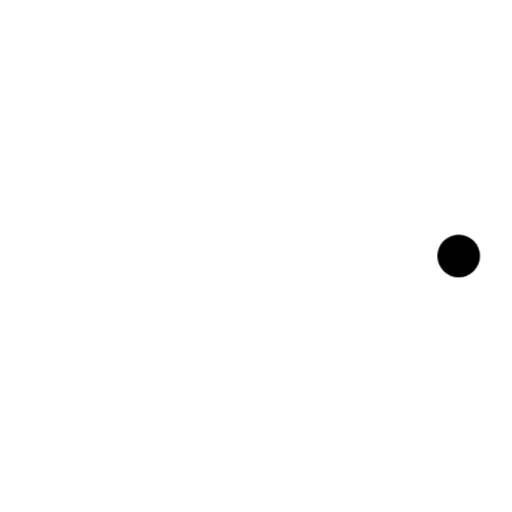
t = 0.00 s
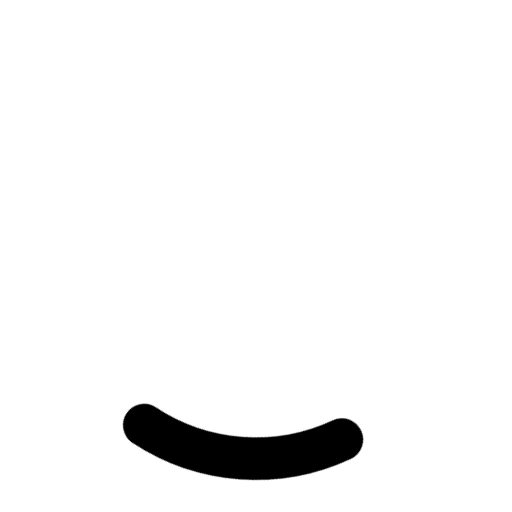
t = 0.24 s
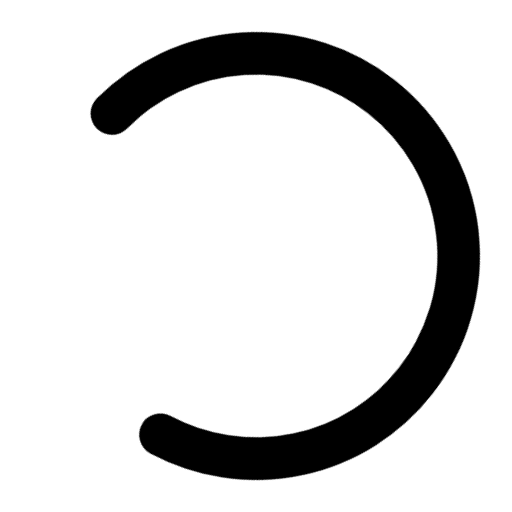
t = 0.71 s
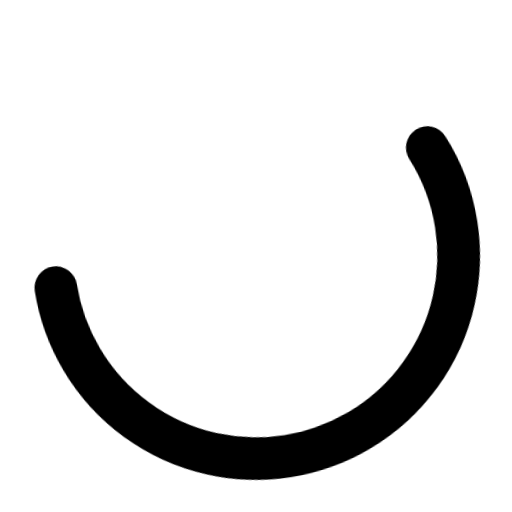
t = 0.95 s
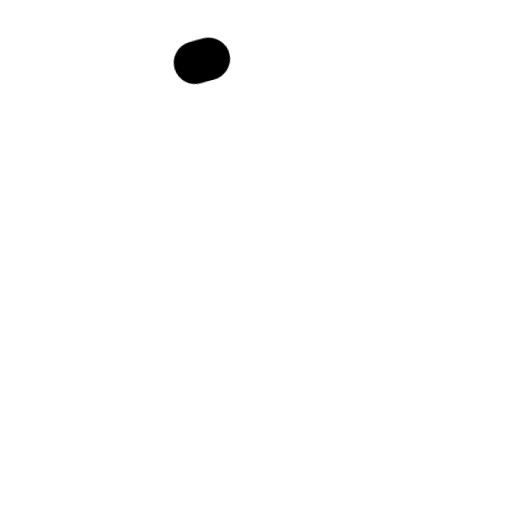
t = 1.43 s
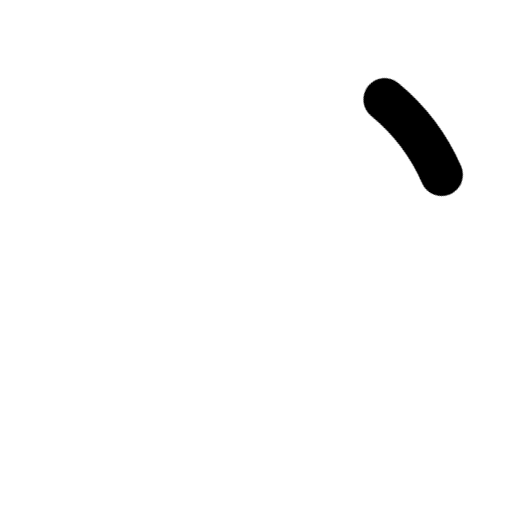
t = 1.66 s

The animated SVG that drew these frames (rendered in a browser with its animation timeline set to each time). Animation: 2 CSS @keyframes rules; one cycle of 2.00 s, repeats indefinitely.

<svg stroke="currentColor" viewBox="0 0 24 24" xmlns="http://www.w3.org/2000/svg"><style>.spinner{transform-origin:center; animation:spinner_outside 2s linear infinite}.spinner circle{stroke-linecap:round;animation:spinner_inside 1.5s ease-in-out infinite}@keyframes spinner_outside{100%{transform:rotate(360deg)}}@keyframes spinner_inside{0%{stroke-dasharray:0 150;stroke-dashoffset:0}47.5%{stroke-dasharray:42 150;stroke-dashoffset:-16}95%,100%{stroke-dasharray:42 150;stroke-dashoffset:-59}}</style><g class="spinner"><circle cx="12" cy="12" r="9.5" fill="none" stroke-width="2"></circle></g></svg>
